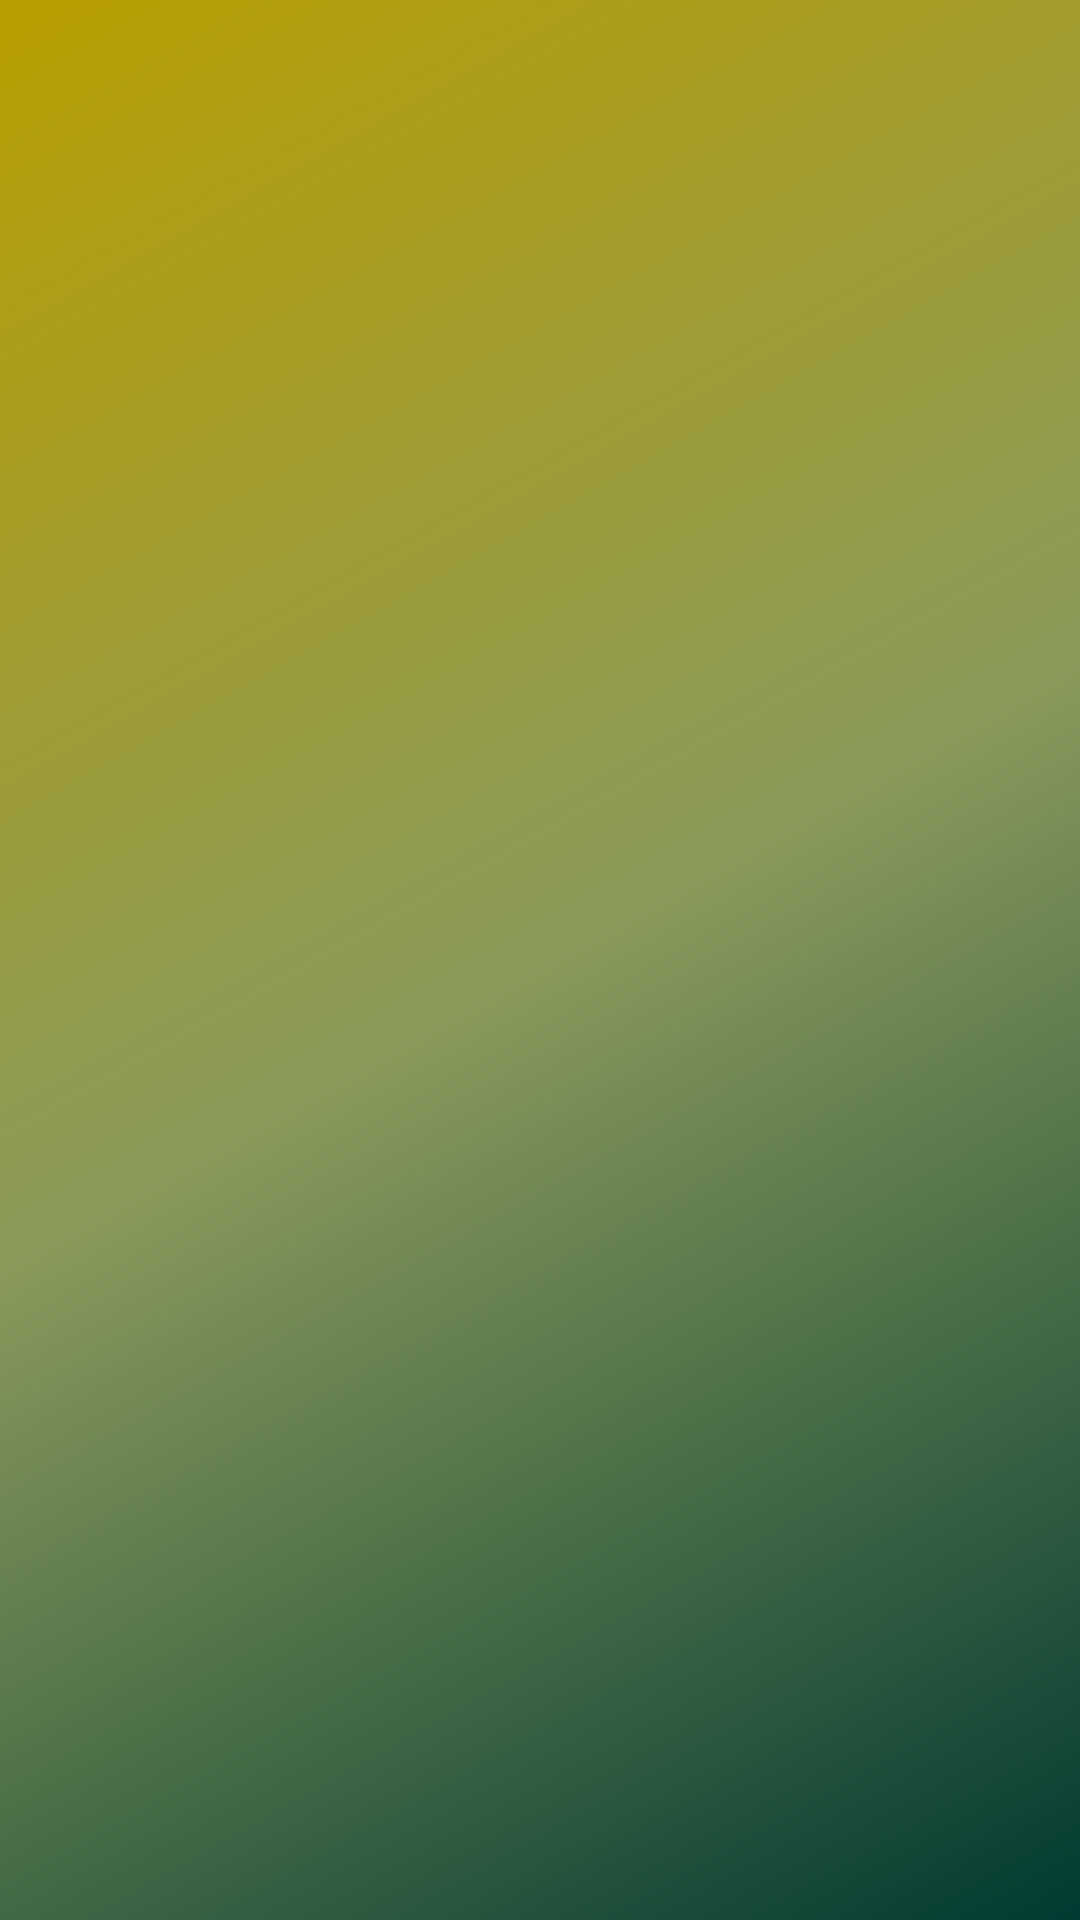

Write the Android layout XML for this screen, with the resource values it uses.
<!-- AndroidManifest.xml: application theme Theme.VolumePower -->
<!-- res/layout/preference_category_glassmorphic.xml -->
<?xml version="1.0" encoding="utf-8"?>
<TextView xmlns:android="http://schemas.android.com/apk/res/android"
    android:id="@android:id/title"
    android:layout_width="match_parent"
    android:layout_height="wrap_content"
    android:paddingStart="24dp"
    android:paddingTop="24dp"
    android:paddingBottom="8dp"
    android:textSize="14sp"
    android:textStyle="bold"
    android:textAllCaps="true"
    android:textColor="?colorAccent" />
<!-- resources referenced by this layout -->
<resources>
  <style name="Theme.VolumePower" parent="Theme.MaterialComponents.DayNight.NoActionBar">
          <item name="preferenceTheme">@style/PreferenceThemeOverlay</item>
          <item name="colorPrimary">@color/colorPrimary</item>
          <item name="colorPrimaryDark">@color/colorPrimaryDark</item>
          <item name="colorAccent">@color/colorAccent</item>
          <item name="colorSecondary">@color/colorAccent</item>
          <item name="colorControlActivated">@color/colorAccent</item>
          <item name="android:windowBackground">@drawable/bg_gradient</item>
          <item name="android:textColorPrimary">@color/textColorPrimary</item>
          <item name="android:textColorSecondary">@color/textColorSecondary</item>
          <item name="alertDialogTheme">@style/MyAlertDialogTheme</item>
      </style>
  <color name="colorPrimary">#1A1A1A</color>
  <color name="colorPrimaryDark">#000000</color>
  <color name="colorAccent">#00695C</color>
  <!-- drawable bg_gradient (drawable) -->
  <?xml version="1.0" encoding="utf-8"?>
  <shape xmlns:android="http://schemas.android.com/apk/res/android">
      <gradient
          android:startColor="#ff003a32"
          android:centerColor="#ff8A9A5B"
          android:endColor="#ffb99e00"
          android:angle="135" />
  </shape>
  <color name="textColorPrimary">#FFFFFF</color>
  <color name="textColorSecondary">#B3FFFFFF</color>
  <style name="MyAlertDialogTheme" parent="Theme.AppCompat.Light.Dialog.Alert">
          <item name="android:textColorPrimary">#000000</item>
          <item name="android:textColorSecondary">#444444</item>
          <item name="colorAccent">@color/colorAccent</item>
      </style>
</resources>
